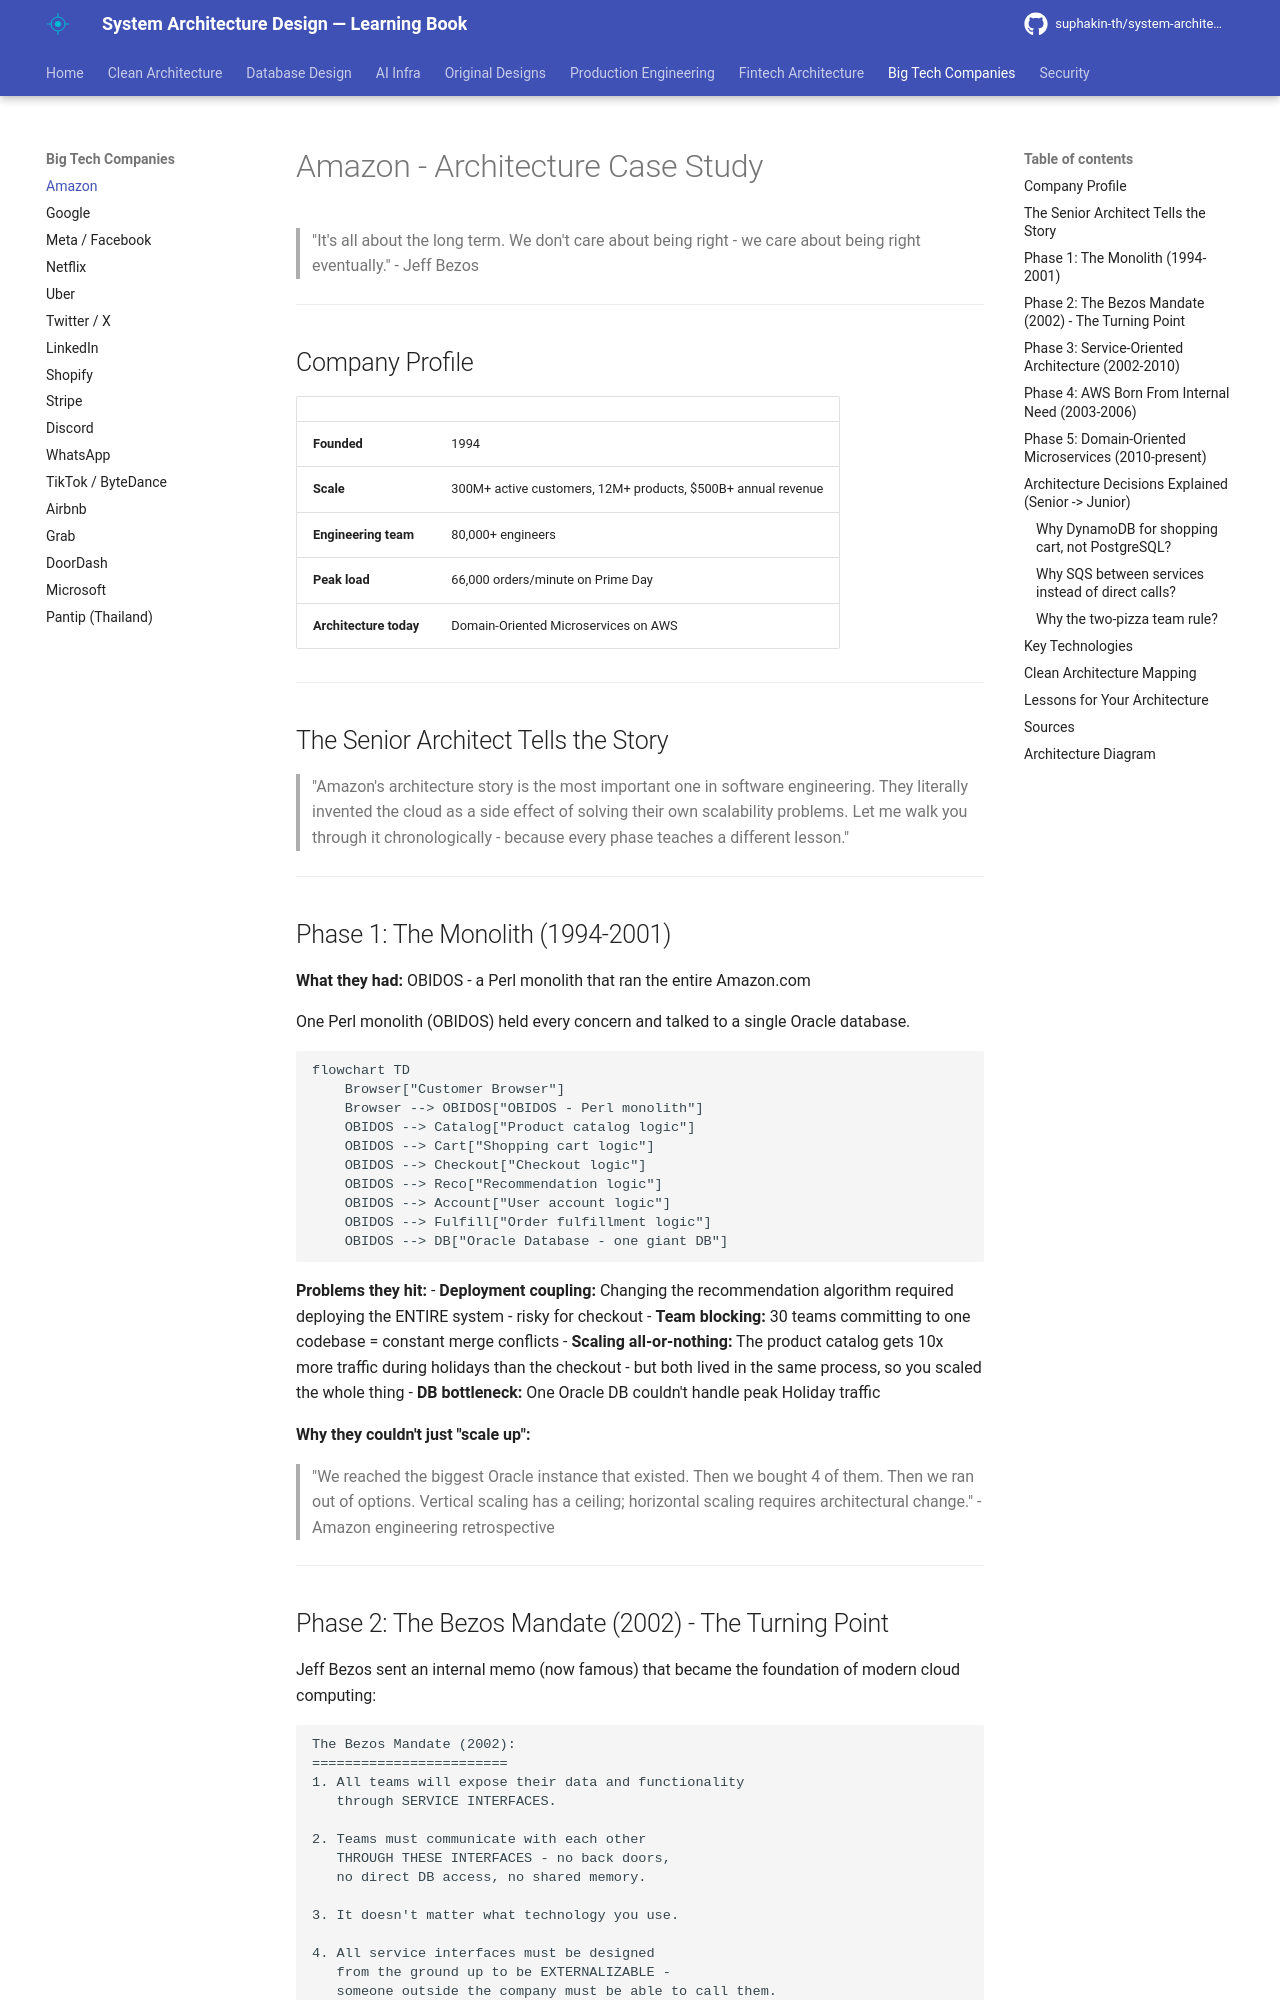

repository: suphakin-th/system-architecture-design-learning-book · page: companies/amazon/index.html · generator: mkdocs

# Amazon — Architecture Case Study

> "It's all about the long term. We don't care about being right — we care about being right eventually." — Jeff Bezos

---

## Company Profile

| | |
|---|---|
| **Founded** | 1994 |
| **Scale** | 300M+ active customers, 12M+ products, $500B+ annual revenue |
| **Engineering team** | 80,000+ engineers |
| **Peak load** | 66,000 orders/minute on Prime Day |
| **Architecture today** | Domain-Oriented Microservices on AWS |

---

## The Senior Architect Tells the Story

> "Amazon's architecture story is the most important one in software engineering. They literally invented the cloud as a side effect of solving their own scalability problems. Let me walk you through it chronologically — because every phase teaches a different lesson."

---

## Phase 1: The Monolith (1994–2001)

**What they had:** OBIDOS — a Perl monolith that ran the entire Amazon.com

```
Customer Browser
      │
      ▼
OBIDOS (Perl monolith)
  ├── Product catalog logic
  ├── Shopping cart logic
  ├── Checkout logic
  ├── Recommendation logic
  ├── User account logic
  └── Order fulfillment logic
      │
      ▼
Oracle Database (one giant DB)
```

**Problems they hit:**
- **Deployment coupling:** Changing the recommendation algorithm required deploying the ENTIRE system — risky for checkout
- **Team blocking:** 30 teams committing to one codebase = constant merge conflicts
- **Scaling all-or-nothing:** The product catalog gets 10× more traffic during holidays than the checkout — but both lived in the same process, so you scaled the whole thing
- **DB bottleneck:** One Oracle DB couldn't handle peak Holiday traffic

**Why they couldn't just "scale up":**
> "We reached the biggest Oracle instance that existed. Then we bought 4 of them. Then we ran out of options. Vertical scaling has a ceiling; horizontal scaling requires architectural change." — Amazon engineering retrospective

---
